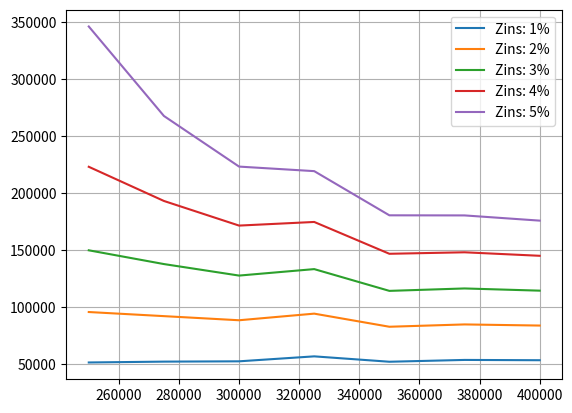
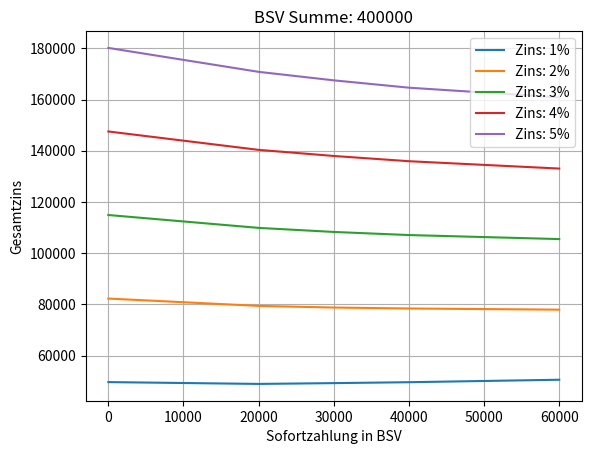

Python code for these plots, in order:
import numpy as np
import matplotlib.pyplot as plt

# Rückzahlungsphase
def BSV_phase2(BSV_summe, Annu_BSV_1, Annu_BSV_2, monate_1, BSV_zins=1.19):
    Bausparschulden = BSV_summe*0.6
    monat_zaehler = 0
    Zinskosten_BSV = 0
    while Bausparschulden > 0:
        monat_zaehler += 1
        # alle 12 Monate Zinsbasis anpassen
        if monat_zaehler % 12 == 1:
            Zinsbasis = Bausparschulden
        # Bausparkredit abzahlen mit Bausparzins
        Zins_aktuell = BSV_zins/100 * Zinsbasis / 12
        if monat_zaehler <= monate_1:
            Tilgung = Annu_BSV_1 - Zins_aktuell
        else:
            Tilgung = Annu_BSV_2 - Zins_aktuell
        Zinskosten_BSV += Zins_aktuell
        Bausparschulden -= Tilgung

    return Zinskosten_BSV


def Zwischenzins(Summe, Zins, Laufzeit):
    return Summe * Zins/100 * Laufzeit/12

def Restzins(Summe, Annu, Zins):
    Zins_ges = 0
    Restschulden = Summe
    monat_zaehler = 0
    while Restschulden > 0.0:
        # Monat weiterzählen
        monat_zaehler += 1
        # print('monat ', monat_zaehler)
        # alle Anpassungsfrequenz Monate Zinsbasis anpassen --> immer im Anpassungsfrequenz+1-ten Monat
        if monat_zaehler % 12 == 1:
            Zinsbasis = Restschulden
            Zinsen = Zinsbasis * Zins/100 / 12
            Tilgung = Annu - Zinsen
        Zins_ges += Zinsen
        Restschulden -= Tilgung
    
    return Zins_ges, monat_zaehler

ges = 450000
BSV_test        = [250000, 275000, 300000, 325000, 350000, 375000, 400000]
# zuteilung_test  = [42,     47,     51,     56,     60,     65,     68]
zuteilung_test  = [49,     56,     60,     75,     66,     74,     77]
Annu = 2000
Zins_kredit_test = [1, 2, 3, 4, 5]

Gesamt_zins_test = np.zeros((len(BSV_test), len(Zins_kredit_test)))
for i in range(len(BSV_test)):
    for j in range(len(Zins_kredit_test)):
        zins_Zwischen_temp = Zwischenzins(ges, Zins_kredit_test[j], zuteilung_test[i])
        summe_rest = ges - BSV_test[i]
        if summe_rest > 0:
            Annu_rest = Annu / 2
            Annu_BSV_1 = Annu / 2
        else:
            Annu_rest = 0
            Annu_BSV_1 = Annu
        zins_Rest, monate_rest = Restzins(summe_rest, Annu_rest, Zins_kredit_test[j])
        
        zins_BSV_tmp = BSV_phase2(BSV_test[i], Annu_BSV_1, Annu, monate_rest)
        summe = zins_Zwischen_temp + zins_Rest + zins_BSV_tmp
        Gesamt_zins_test[i, j] = summe


plt.figure()
for j in range(len(Zins_kredit_test)):
    plt.plot(BSV_test, Gesamt_zins_test[:, j], label='Zins: ' + str(Zins_kredit_test[j]) + '%')
plt.grid()
plt.legend()
plt.show()


sofortzahlung_test = [0, 20000, 30000, 40000, 60000]
schneller_BSV_durch_sofort = [0, 6, 9, 12, 18]
BSV = 400000
zuteilung_nach = 87
Gesamt_zins_test2 = np.zeros((len(sofortzahlung_test), len(Zins_kredit_test)))
for i in range(len(sofortzahlung_test)):
    Kredit_tmp = ges - sofortzahlung_test[-(i+1)]
    for j in range(len(Zins_kredit_test)):
        zuteilungsreif_tmp = zuteilung_nach-schneller_BSV_durch_sofort[i]
        zins_Zwischen_temp2 = Zwischenzins(ges, Zins_kredit_test[j], zuteilungsreif_tmp)
        summe_rest2 = Kredit_tmp - BSV
        if summe_rest > 0:
            Annu_rest = Annu / 2
            Annu_BSV_1 = Annu / 2
        else:
            Annu_rest = 0
            Annu_BSV_1 = Annu
        zins_Rest2, monate_rest2 = Restzins(summe_rest2, Annu_rest, Zins_kredit_test[j])
        zins_BSV_tmp2 = BSV_phase2(BSV, Annu_BSV_1, Annu, monate_rest2)
        summe = zins_Zwischen_temp2 + zins_Rest2 + zins_BSV_tmp2
        Gesamt_zins_test2[i, j] = summe

plt.figure()
for j in range(len(Zins_kredit_test)):
    plt.plot(sofortzahlung_test, Gesamt_zins_test2[:, j], label='Zins: ' + str(Zins_kredit_test[j]) + '%')
plt.grid()
plt.legend()
plt.xlabel('Sofortzahlung in BSV')
plt.ylabel('Gesamtzins')
plt.title('BSV Summe: ' + str(BSV))
plt.show()
